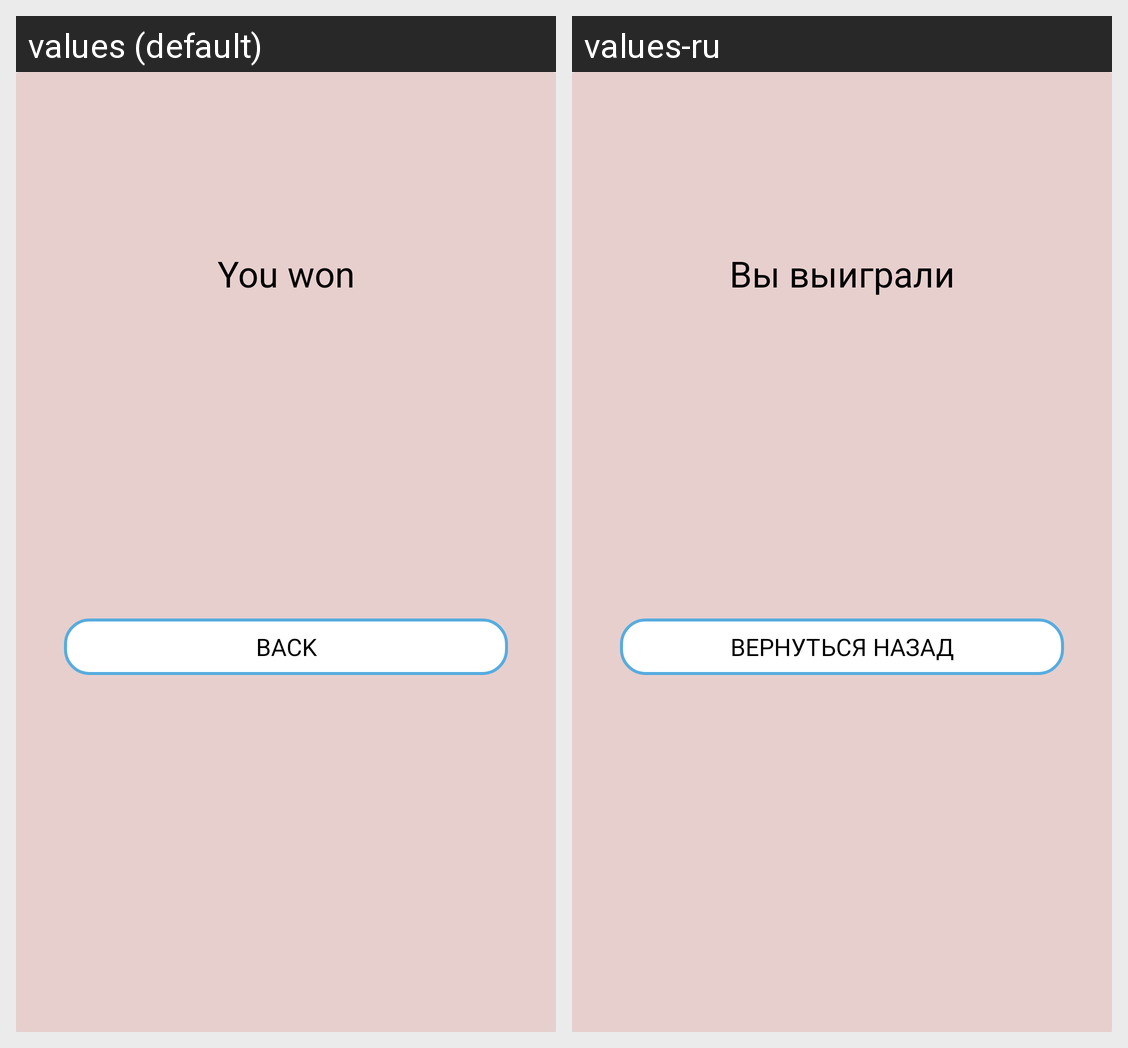

For this localized Android screen grid, give each drawn string resource with its value in every locale shown.
Android screen res/layout/dialog_popup_status_game.xml rendered under 2 locales, left to right: values (default), values-ru. Device: Nexus 5 (rendered at 1080×1920; each locale shown at half size, 540×960, under a caption strip naming it); theme Theme.AppCompat.DayNight.NoActionBar.
Strings drawn on this screen, with the default value and each locale's value (text and hints the layout hard-codes, and strings that could not be matched under every locale, appear in the picture but are not listed):

you_won
  values: You won
  values-ru: Вы выиграли

dialogBack
  values: Back
  values-ru: Вернуться назад
